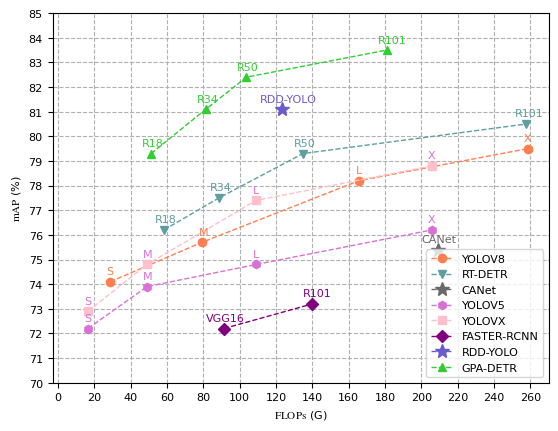

This chart was generated by the following Python code:
import matplotlib.pyplot as plt
# 设置字体格式
from matplotlib import rcParams
from matplotlib.ticker import MultipleLocator

size = 8  # 全局字体大小
# 设置英文字体
config = {
    "font.family": 'serif',
    "font.size": size,
    "mathtext.fontset": 'stix',
    "font.serif": ['Times New Roman'],
}
rcParams.update(config)
# 设置中文宋体
fontcn = {'family': 'SimSun', 'size': size}
label_size = size
text_size = size

# 数据1
rtdetr_mAP = [76.2, 77.5, 79.3, 80.5]
rtdetr_flop = [58.3, 88.6, 134.8, 257.7]

yolov8_mAP = [74.1,75.7, 78.2, 79.5]
yolov8_flop = [28.8, 79.3, 165.7, 258.5]

CANet_mAP = [75.4]
CANet_flop = [209]

yolov5_mAP = [72.2, 73.9, 74.8, 76.2]
yolov5_flop = [16.5, 49.0, 109.1, 205.7]

yolovx_mAP = [72.9,74.8, 77.4, 78.8]
yolovx_flop = [16.5, 49.0, 109.1, 205.7]

faster_mAP = [72.2, 73.2]
faster_flop = [91.4, 140]

rddyolo_mAP = [81.1]
rddyolo_flop = [123.2]

my_mAP = [79.3, 81.1, 82.4, 83.5]
my_flop = [51.2, 81.4, 103.7, 180.9]

# 参数设置
lw = 1
ms = 6
yolov8_text = ['S', 'M', 'L', 'X']
rtdetr_text = ['R18', 'R34', 'R50', 'R101']
CANet_text = ['CANet']
yolov5_text = ['S', 'M', 'L', 'X']
yolovx_text = ['S', 'M', 'L', 'X']
faster_text = ['VGG16', 'R101']
rddyolo_text = ['RDD-YOLO']
my_text = ['R18', 'R34', 'R50', 'R101']

# 绘制 mAP-Param
plt.figure(figsize=(6.4, 4.8))
plt.plot(yolov8_flop, yolov8_mAP, label='YOLOV8',
         c='coral',
         lw=lw,
         marker='o',
         markersize=ms,
         ls='--')
plt.plot(rtdetr_flop, rtdetr_mAP, label='RT-DETR',
         c='cadetblue',
         lw=lw,
         marker='v',
         markersize=ms,
         ls='--')
plt.plot(CANet_flop, CANet_mAP, label='CANet',
         c='dimgray',
         lw=lw,
         marker='*',
         markersize=10,
         ls='--')
plt.plot(yolov5_flop, yolov5_mAP, label='YOLOV5',
         c='orchid',
         lw=lw,
         marker='h',
         markersize=ms,
         ls='--')
plt.plot(yolovx_flop, yolovx_mAP, label='YOLOVX',
         c='pink',
         lw=lw,
         marker='s',
         markersize=ms,
         ls='--')
plt.plot(faster_flop, faster_mAP, label='FASTER-RCNN',
         c='purple',
         lw=lw,
         marker='D',
         markersize=ms,
         ls='--')
plt.plot(rddyolo_flop, rddyolo_mAP, label='RDD-YOLO',
         c='slateblue',
         lw=lw,
         marker='*',
         markersize=10,
         ls='--')
plt.plot(my_flop, my_mAP, label='GPA-DETR',
         c='limegreen',
         lw=lw,
         marker='^',
         markersize=ms,
         ls='--')
plt.legend(loc='lower right', prop=fontcn)
plt.ylabel('$\mathrm{mAP}$ (%)', fontsize=label_size)
plt.xlabel('$\mathrm{FLOPs}$ (G)', fontsize=label_size)
# 设置坐标轴间隔
x_major_locator = MultipleLocator(20)
y_major_locator = MultipleLocator(1)
ax = plt.gca()
ax.xaxis.set_major_locator(x_major_locator)
ax.yaxis.set_major_locator(y_major_locator)
plt.xlim([-3, 270])
plt.ylim([70, 85])
plt.text(yolov8_flop[0] - 2.0, yolov8_mAP[0] + 0.3, yolov8_text[0], color="coral", fontsize=text_size)
plt.text(yolov8_flop[1] - 2.0, yolov8_mAP[1] + 0.3, yolov8_text[1], color="coral", fontsize=text_size)
plt.text(yolov8_flop[2] - 2.0, yolov8_mAP[2] + 0.3, yolov8_text[2], color="coral", fontsize=text_size)
plt.text(yolov8_flop[3] - 2.0, yolov8_mAP[3] + 0.3, yolov8_text[3], color="coral", fontsize=text_size)
plt.text(rtdetr_flop[0] - 5.0, rtdetr_mAP[0] + 0.3, rtdetr_text[0], color="cadetblue", fontsize=text_size)
plt.text(rtdetr_flop[1] - 5.0, rtdetr_mAP[1] + 0.3, rtdetr_text[1], color="cadetblue", fontsize=text_size)
plt.text(rtdetr_flop[2] - 5.0, rtdetr_mAP[2] + 0.3, rtdetr_text[2], color="cadetblue", fontsize=text_size)
plt.text(rtdetr_flop[3] - 6.0, rtdetr_mAP[3] + 0.3, rtdetr_text[3], color="cadetblue", fontsize=text_size)
plt.text(CANet_flop[0] - 9.0, CANet_mAP[0] + 0.3, CANet_text[0], color="dimgray", fontsize=text_size)
plt.text(yolov5_flop[0] - 2.0, yolov5_mAP[0] + 0.3, yolov5_text[0], color="orchid", fontsize=text_size)
plt.text(yolov5_flop[1] - 2.0, yolov5_mAP[1] + 0.3, yolov5_text[1], color="orchid", fontsize=text_size)
plt.text(yolov5_flop[2] - 2.0, yolov5_mAP[2] + 0.3, yolov5_text[2], color="orchid", fontsize=text_size)
plt.text(yolov5_flop[3] - 2.0, yolov5_mAP[3] + 0.3, yolov5_text[3], color="orchid", fontsize=text_size)
plt.text(yolovx_flop[0] - 2.0, yolovx_mAP[0] + 0.3, yolovx_text[0], color="orchid", fontsize=text_size)
plt.text(yolovx_flop[1] - 2.0, yolovx_mAP[1] + 0.3, yolovx_text[1], color="orchid", fontsize=text_size)
plt.text(yolovx_flop[2] - 2.0, yolovx_mAP[2] + 0.3, yolovx_text[2], color="orchid", fontsize=text_size)
plt.text(yolovx_flop[3] - 2.0, yolovx_mAP[3] + 0.3, yolovx_text[3], color="orchid", fontsize=text_size)
plt.text(faster_flop[0] - 10.0, faster_mAP[0] + 0.3, faster_text[0], color="purple", fontsize=text_size)
plt.text(faster_flop[1] - 5.0, faster_mAP[1] + 0.3, faster_text[1], color="purple", fontsize=text_size)
plt.text(rddyolo_flop[0] - 12.0, rddyolo_mAP[0] + 0.3, rddyolo_text[0], color="slateblue", fontsize=text_size)
plt.text(my_flop[0] - 5.0, my_mAP[0] + 0.3, my_text[0], color="limegreen", fontsize=text_size)
plt.text(my_flop[1] - 5.0, my_mAP[1] + 0.3, my_text[1], color="limegreen", fontsize=text_size)
plt.text(my_flop[2] - 5.0, my_mAP[2] + 0.3, my_text[2], color="limegreen", fontsize=text_size)
plt.text(my_flop[3] - 5.0, my_mAP[3] + 0.3, my_text[3], color="limegreen", fontsize=text_size)
plt.grid(linestyle='--')
plt.show()
